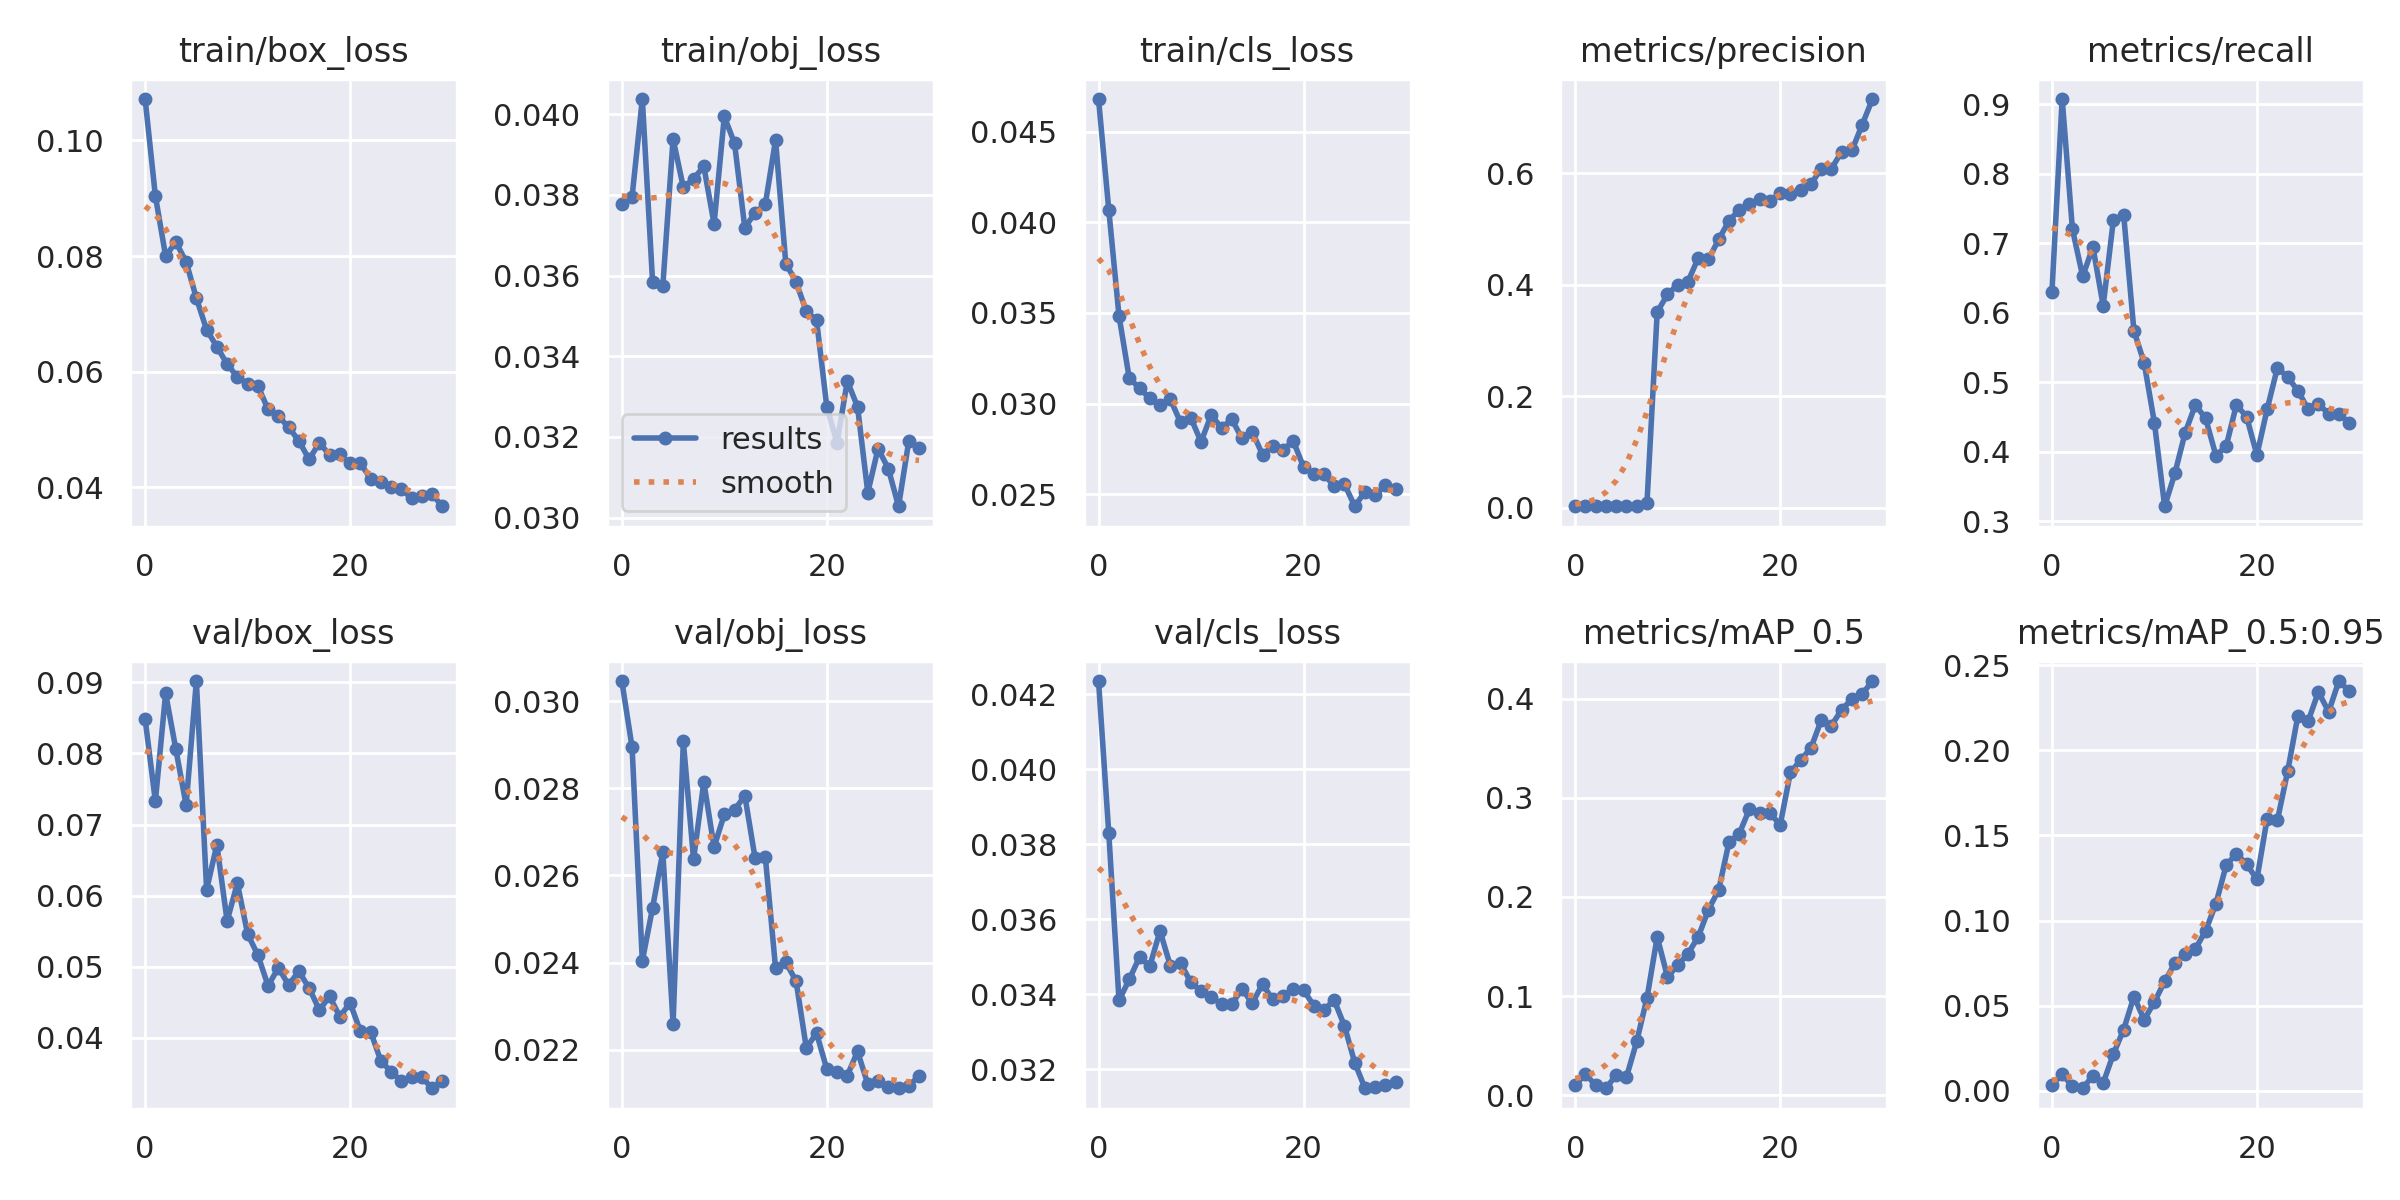

The data file committed next to this chart (first rows):
epoch, train/box_loss, train/obj_loss, train/cls_loss, metrics/precision, metrics/recall, metrics/mAP_0.5, metrics/mAP_0.5:0.95, val/box_loss, val/obj_loss, val/cls_loss, x/lr0, x/lr1, x/lr2
0, 0.1071, 0.03778, 0.0468, 0.002521, 0.6294, 0.009764, 0.003174, 0.08484, 0.03046, 0.04236, 0.0784, 0.0024, 0.0024
1, 0.0904, 0.03796, 0.0407, 0.002984, 0.9074, 0.02136, 0.009959, 0.07328, 0.02894, 0.0383, 0.05574, 0.004738, 0.004738
2, 0.07999, 0.04038, 0.03483, 0.00313, 0.7204, 0.009677, 0.002635, 0.08844, 0.02403, 0.03384, 0.03291, 0.006912, 0.006912
3, 0.08241, 0.03585, 0.0314, 0.003694, 0.6523, 0.006891, 0.001538, 0.08057, 0.02526, 0.0344, 0.00992, 0.00892, 0.00892
4, 0.07899, 0.03575, 0.03086, 0.003334, 0.6945, 0.02025, 0.008891, 0.07273, 0.02653, 0.03499, 0.00868, 0.00868, 0.00868
5, 0.07273, 0.03939, 0.03028, 0.002708, 0.6101, 0.01815, 0.004585, 0.09019, 0.02259, 0.03474, 0.00868, 0.00868, 0.00868
6, 0.06725, 0.03819, 0.02992, 0.002918, 0.7337, 0.05408, 0.02167, 0.06083, 0.02908, 0.03569, 0.00835, 0.00835, 0.00835
7, 0.06432, 0.0384, 0.03025, 0.007981, 0.7408, 0.09792, 0.03603, 0.06715, 0.02637, 0.03476, 0.00802, 0.00802, 0.00802
8, 0.06132, 0.03871, 0.02897, 0.3512, 0.5741, 0.1596, 0.05534, 0.05643, 0.02814, 0.03483, 0.00769, 0.00769, 0.00769
9, 0.0591, 0.03728, 0.02923, 0.3825, 0.5278, 0.1193, 0.04183, 0.06175, 0.02665, 0.03432, 0.00736, 0.00736, 0.00736
10, 0.0579, 0.03995, 0.02789, 0.4004, 0.4416, 0.1308, 0.05215, 0.0546, 0.0274, 0.03408, 0.00703, 0.00703, 0.00703
11, 0.05754, 0.03928, 0.02937, 0.4055, 0.3216, 0.1427, 0.06434, 0.05162, 0.0275, 0.03393, 0.0067, 0.0067, 0.0067
12, 0.05347, 0.03719, 0.02865, 0.448, 0.3691, 0.1596, 0.07501, 0.0473, 0.02783, 0.03373, 0.00637, 0.00637, 0.00637
13, 0.05231, 0.03756, 0.02914, 0.4457, 0.4274, 0.1872, 0.08025, 0.04985, 0.0264, 0.03374, 0.00604, 0.00604, 0.00604
14, 0.05038, 0.03777, 0.02808, 0.4812, 0.4674, 0.2072, 0.08338, 0.04742, 0.02643, 0.03413, 0.00571, 0.00571, 0.00571
15, 0.04805, 0.03936, 0.02844, 0.5146, 0.4478, 0.2551, 0.09405, 0.04934, 0.02387, 0.03376, 0.00538, 0.00538, 0.00538
16, 0.04481, 0.0363, 0.02719, 0.5343, 0.3945, 0.2637, 0.1099, 0.047, 0.024, 0.03427, 0.00505, 0.00505, 0.00505
17, 0.04772, 0.03585, 0.02765, 0.5445, 0.4078, 0.2887, 0.1324, 0.04391, 0.02358, 0.03386, 0.00472, 0.00472, 0.00472
18, 0.04557, 0.03512, 0.02745, 0.5538, 0.4674, 0.2847, 0.1394, 0.04581, 0.02204, 0.03394, 0.00439, 0.00439, 0.00439
19, 0.04569, 0.0349, 0.02794, 0.5505, 0.4502, 0.2846, 0.133, 0.04297, 0.02238, 0.03414, 0.00406, 0.00406, 0.00406
20, 0.04413, 0.03275, 0.02651, 0.5647, 0.3953, 0.2728, 0.1243, 0.04491, 0.02156, 0.03411, 0.00373, 0.00373, 0.00373
21, 0.04418, 0.03185, 0.02613, 0.5626, 0.4612, 0.3258, 0.1599, 0.04092, 0.02149, 0.0337, 0.0034, 0.0034, 0.0034
22, 0.04149, 0.03338, 0.02609, 0.5698, 0.5208, 0.3382, 0.1589, 0.04086, 0.02141, 0.03359, 0.00307, 0.00307, 0.00307
23, 0.04084, 0.03275, 0.02545, 0.5807, 0.5074, 0.3504, 0.1876, 0.03674, 0.02196, 0.03384, 0.00274, 0.00274, 0.00274
24, 0.04001, 0.03062, 0.02555, 0.608, 0.4878, 0.3783, 0.2203, 0.03523, 0.02121, 0.03315, 0.00241, 0.00241, 0.00241
25, 0.03969, 0.03171, 0.02434, 0.6081, 0.4612, 0.373, 0.2171, 0.03392, 0.02128, 0.03217, 0.00208, 0.00208, 0.00208
26, 0.0381, 0.03122, 0.02514, 0.6388, 0.4682, 0.3891, 0.2344, 0.03449, 0.02115, 0.03149, 0.00175, 0.00175, 0.00175
27, 0.03849, 0.03028, 0.02494, 0.6411, 0.4549, 0.3996, 0.2226, 0.03441, 0.02111, 0.03151, 0.00142, 0.00142, 0.00142
28, 0.03879, 0.03189, 0.02552, 0.6871, 0.4549, 0.4047, 0.2407, 0.03289, 0.02117, 0.03157, 0.00109, 0.00109, 0.00109
29, 0.03673, 0.03171, 0.02531, 0.7332, 0.4416, 0.4179, 0.2349, 0.03393, 0.0214, 0.03165, 0.00076, 0.00076, 0.00076
